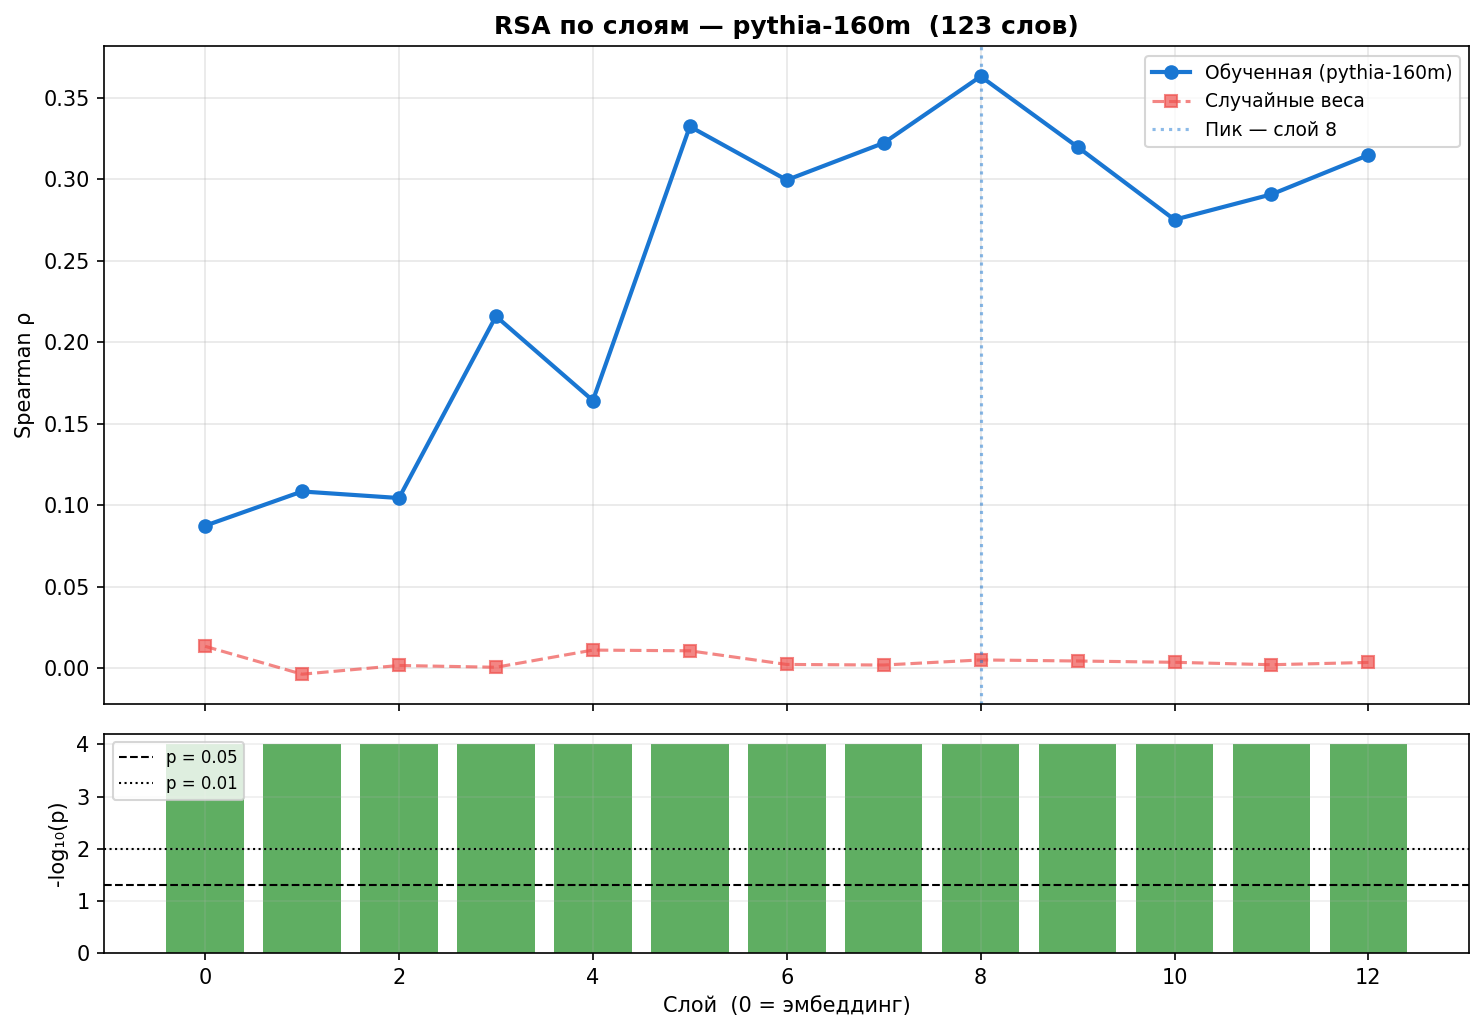

Source data for this figure (header and first rows):
layer, rho_trained, rho_random, p_value, significant
0, 0.08756, 0.01359, 0.0, True
1, 0.1086, -0.003516, 0.0, True
2, 0.1046, 0.001838, 0.0, True
3, 0.216, 0.0007376, 0.0, True
4, 0.1643, 0.01128, 0.0, True
5, 0.3324, 0.01083, 0.0, True
6, 0.2996, 0.002468, 0.0, True
7, 0.3223, 0.002109, 0.0, True
8, 0.3632, 0.005238, 0.0, True
9, 0.3199, 0.004581, 0.0, True
10, 0.2753, 0.003794, 0.0, True
11, 0.2908, 0.002292, 0.0, True
12, 0.3149, 0.003716, 0.0, True
